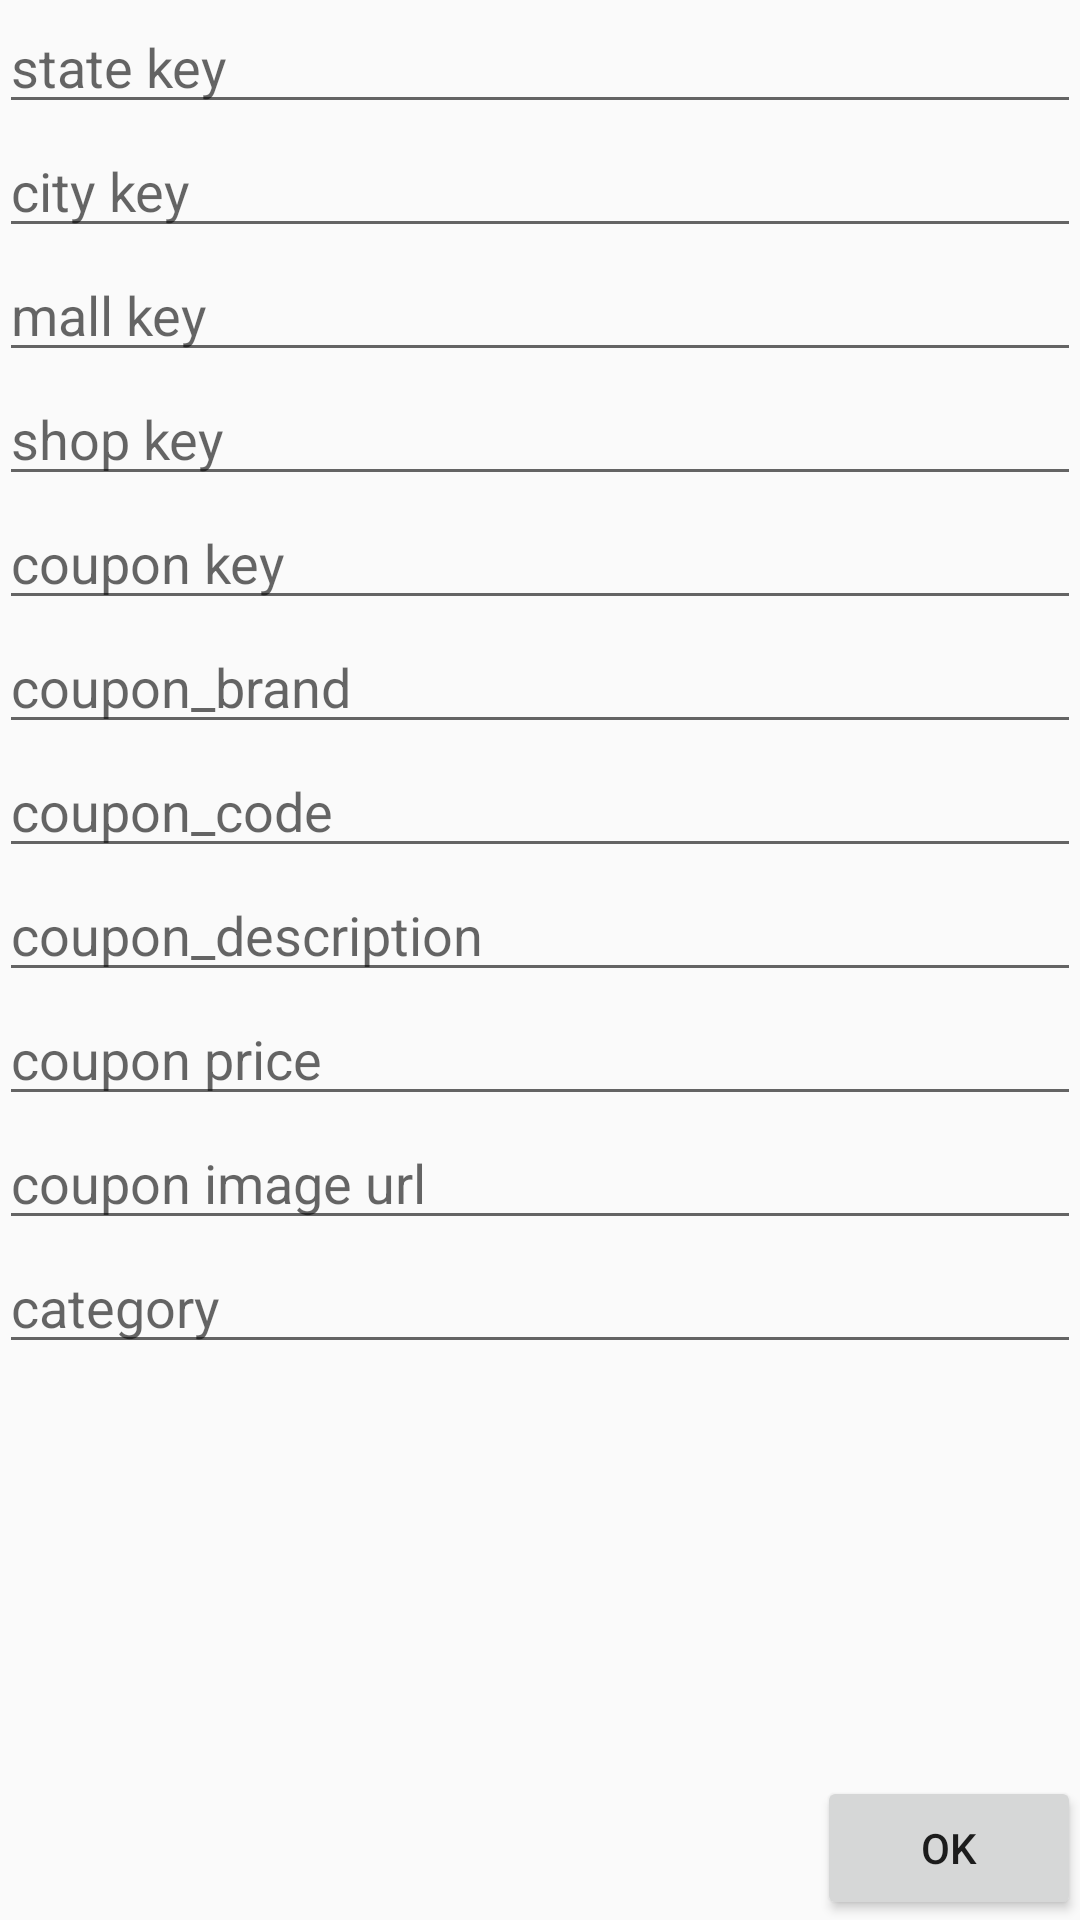

Produce the Android XML layout that renders to this screen, including the resource entries it uses.
<!-- AndroidManifest.xml: application theme AppTheme -->
<!-- res/layout/activity_add_coupons.xml -->
<?xml version="1.0" encoding="utf-8"?>
<RelativeLayout
    xmlns:android="http://schemas.android.com/apk/res/android"
    xmlns:tools="http://schemas.android.com/tools"
    android:id="@+id/activity_add_coupons"
    android:layout_width="match_parent"
    android:layout_height="match_parent"
    android:paddingBottom="@dimen/activity_vertical_margin"
    android:paddingLeft="@dimen/activity_horizontal_margin"
    android:paddingRight="@dimen/activity_horizontal_margin"
    android:paddingTop="@dimen/activity_vertical_margin"
    tools:context="com.example.abhiraj.cardviewwithrecyclerview.write.AddCoupons">

    <EditText
        android:id="@+id/state_key"
        android:layout_width="match_parent"
        android:layout_height="wrap_content"
        android:hint="state key"
        android:inputType="textCapCharacters"/>

    <EditText
        android:id="@+id/city_key"
        android:layout_width="match_parent"
        android:layout_height="wrap_content"
        android:hint="city key"
        android:inputType="number"
        android:layout_below="@id/state_key"/>

    <EditText
        android:id="@+id/mall_key"
        android:layout_width="match_parent"
        android:layout_height="wrap_content"
        android:hint="mall key"
        android:layout_below="@id/city_key"/>

    <EditText
        android:id="@+id/shop_key"
        android:layout_width="match_parent"
        android:layout_height="wrap_content"
        android:hint="shop key"
        android:inputType="textCapCharacters"
        android:layout_below="@id/mall_key"/>

    <EditText
        android:id="@+id/coupon_key"
        android:layout_width="match_parent"
        android:layout_height="wrap_content"
        android:hint="coupon key"
        android:inputType="textCapCharacters"
        android:layout_below="@id/shop_key"/>

    <EditText
        android:id="@+id/coupon_brand"
        android:layout_width="match_parent"
        android:layout_height="wrap_content"
        android:hint="coupon_brand"
        android:layout_below="@id/coupon_key"/>

    <EditText
        android:id="@+id/coupon_code"
        android:layout_width="match_parent"
        android:layout_height="wrap_content"
        android:hint="coupon_code"
        android:inputType="textCapCharacters"
        android:layout_below="@id/coupon_brand"/>

    <EditText
        android:id="@+id/coupon_description"
        android:layout_width="match_parent"
        android:layout_height="wrap_content"
        android:hint="coupon_description"
        android:inputType="text"
        android:layout_below="@id/coupon_code"/>

    <EditText
        android:id="@+id/coupon_price"
        android:layout_width="match_parent"
        android:layout_height="wrap_content"
        android:hint="coupon price"
        android:inputType="number"
        android:layout_below="@id/coupon_description"/>
    <EditText
        android:id="@+id/coupon_image_url"
        android:layout_width="match_parent"
        android:layout_height="wrap_content"
        android:hint="coupon image url"
        android:inputType="textWebEditText"
        android:layout_below="@id/coupon_price"/>

    <EditText
        android:id="@+id/coupon_category"
        android:layout_width="match_parent"
        android:layout_height="wrap_content"
        android:hint="category"
        android:inputType="textWebEditText"
        android:layout_below="@id/coupon_image_url"/>

    <Button
        android:id="@+id/okBtn"
        android:layout_width="wrap_content"
        android:layout_height="wrap_content"
        android:layout_alignParentRight="true"
        android:layout_alignParentBottom="true"
        android:text="Ok"/>

</RelativeLayout>
<!-- resources referenced by this layout -->
<resources>
  <style name="AppTheme" parent="Theme.AppCompat.Light.DarkActionBar">
          
          <item name="colorPrimary">@color/colorPrimary</item>
          <item name="colorPrimaryDark">@color/colorPrimaryDark</item>
          <item name="colorAccent">@color/colorAccent</item>
  
      </style>
  <color name="colorPrimary">#3F51B5</color>
  <color name="colorPrimaryDark">#303F9F</color>
  <color name="colorAccent">#FF4081</color>
</resources>
